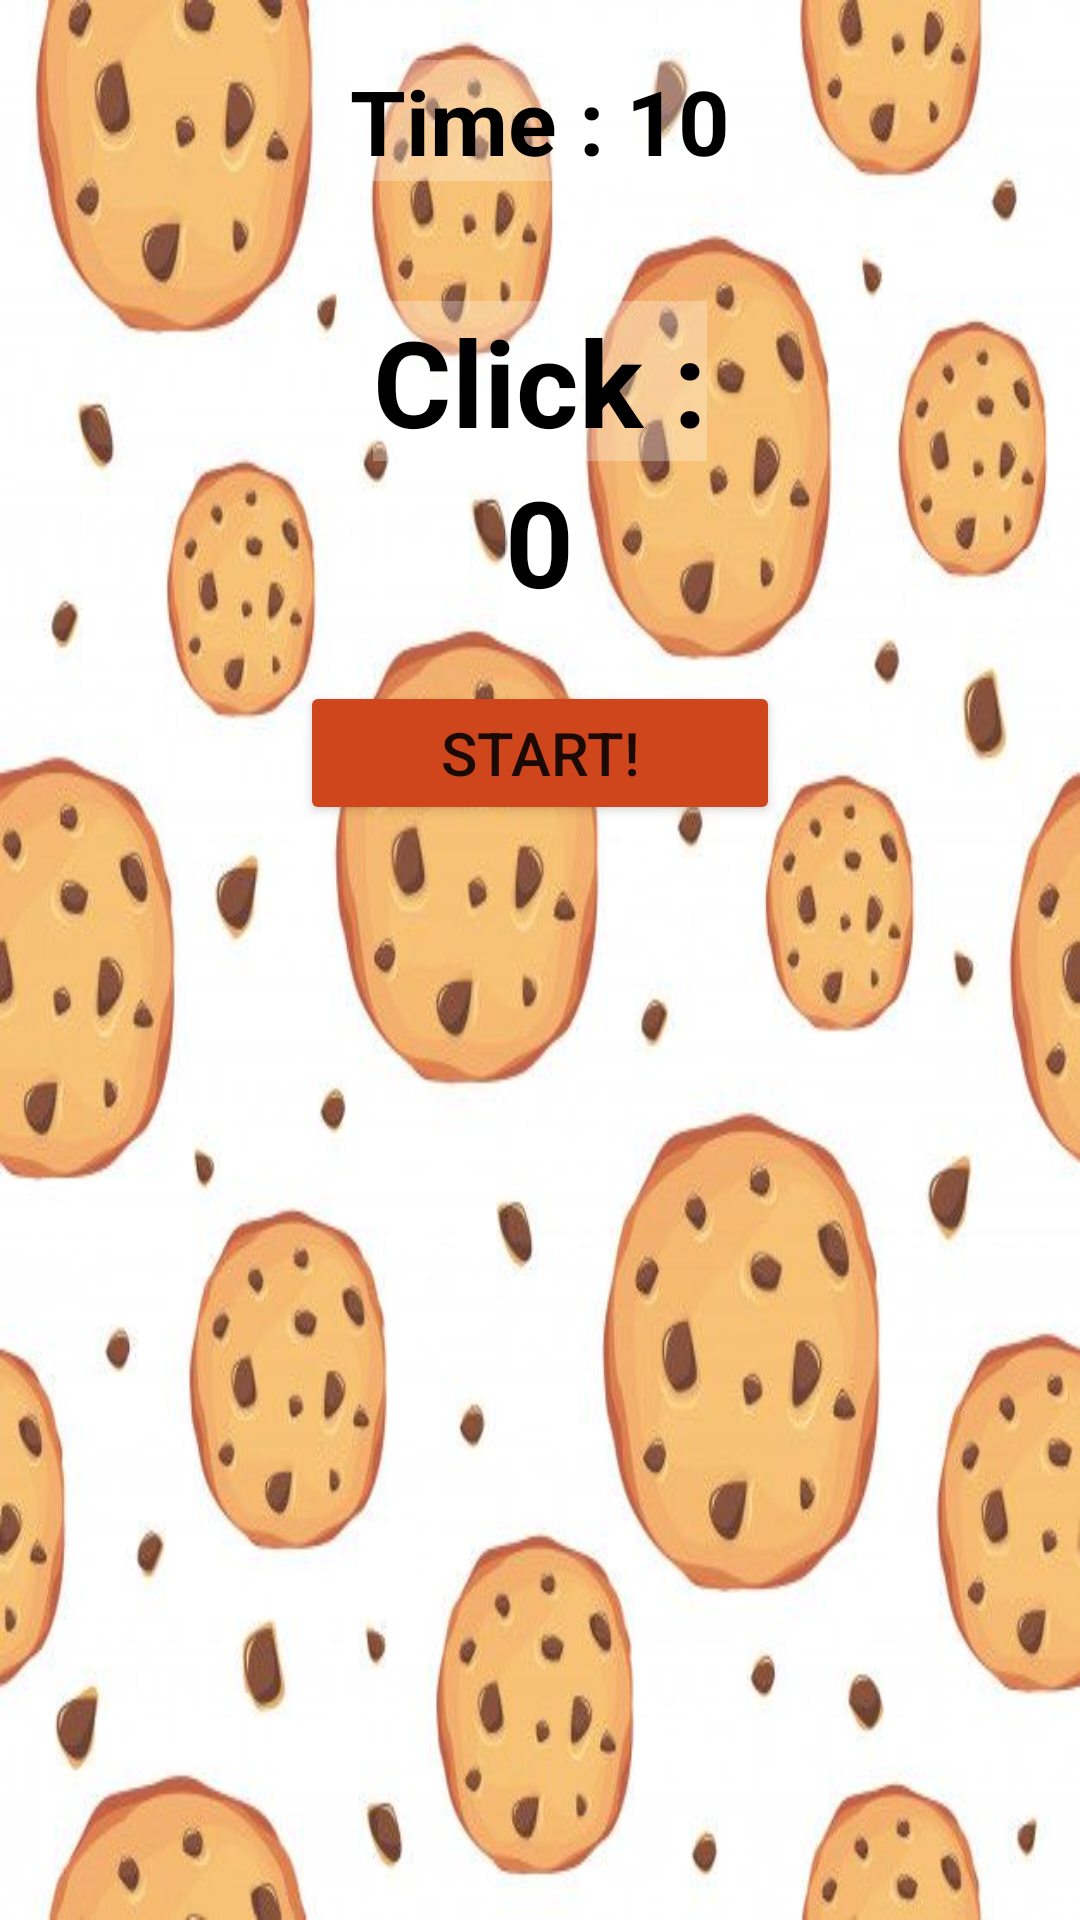

Android layout source for this screen:
<!-- AndroidManifest.xml: application theme Theme.SocialAppV4 -->
<!-- res/layout/activity_game1.xml -->
<?xml version="1.0" encoding="utf-8"?>
<LinearLayout xmlns:android="http://schemas.android.com/apk/res/android"
    xmlns:app="http://schemas.android.com/apk/res-auto"
    xmlns:tools="http://schemas.android.com/tools"
    android:layout_width="match_parent"
    android:layout_height="match_parent"
    android:background="@drawable/cookiebg"
    android:backgroundTintMode="multiply"
    android:orientation="vertical"
    android:padding="20dp">

    <TextView
        android:id="@+id/time"
        android:layout_width="wrap_content"
        android:layout_height="wrap_content"
        android:layout_gravity="center"
        android:background="#46FFFFFF"
        android:text="Time : 10"
        android:textAllCaps="false"
        android:textColor="#000000"
        android:textSize="30dp"
        android:textStyle="bold" />

    <TextView
        android:id="@+id/click"
        android:layout_width="wrap_content"
        android:layout_height="wrap_content"
        android:layout_gravity="center"
        android:layout_marginTop="40dp"
        android:background="#46FFFFFF"
        android:text="Click :"
        android:textColor="#000000"
        android:textSize="40dp"
        android:textStyle="bold" />

    <TextView
        android:id="@+id/tvScore"
        android:layout_width="wrap_content"
        android:layout_height="wrap_content"
        android:text="0"
        android:textColor="#000000"
        android:background="#46FFFFFF"
        android:textStyle="bold"
        android:layout_gravity="center"
        android:textSize="40dp"/>

    <ImageButton
        android:id="@+id/btnCookie"
        android:layout_width="wrap_content"
        android:layout_height="wrap_content"
        android:layout_gravity="center"
        android:layout_marginTop="20dp"
        android:background="@drawable/cookie"
        />

    <Button
        android:id="@+id/btnStart"
        android:layout_width="160dp"
        android:layout_height="wrap_content"
        android:layout_gravity="center"
        android:backgroundTint="#CF461D"
        android:text="Start!"
        android:textSize="20dp" />
</LinearLayout>
<!-- resources referenced by this layout -->
<resources>
  <!-- drawable cookiebg: jpg bitmap (drawable-v24, 55053 bytes) -->
  <style name="Theme.SocialAppV4" parent="Theme.MaterialComponents.DayNight.NoActionBar">
          
  
          
  
          
          <item name="android:statusBarColor" tools:targetApi="l">?attr/colorPrimaryVariant</item>
          
      </style>
</resources>
